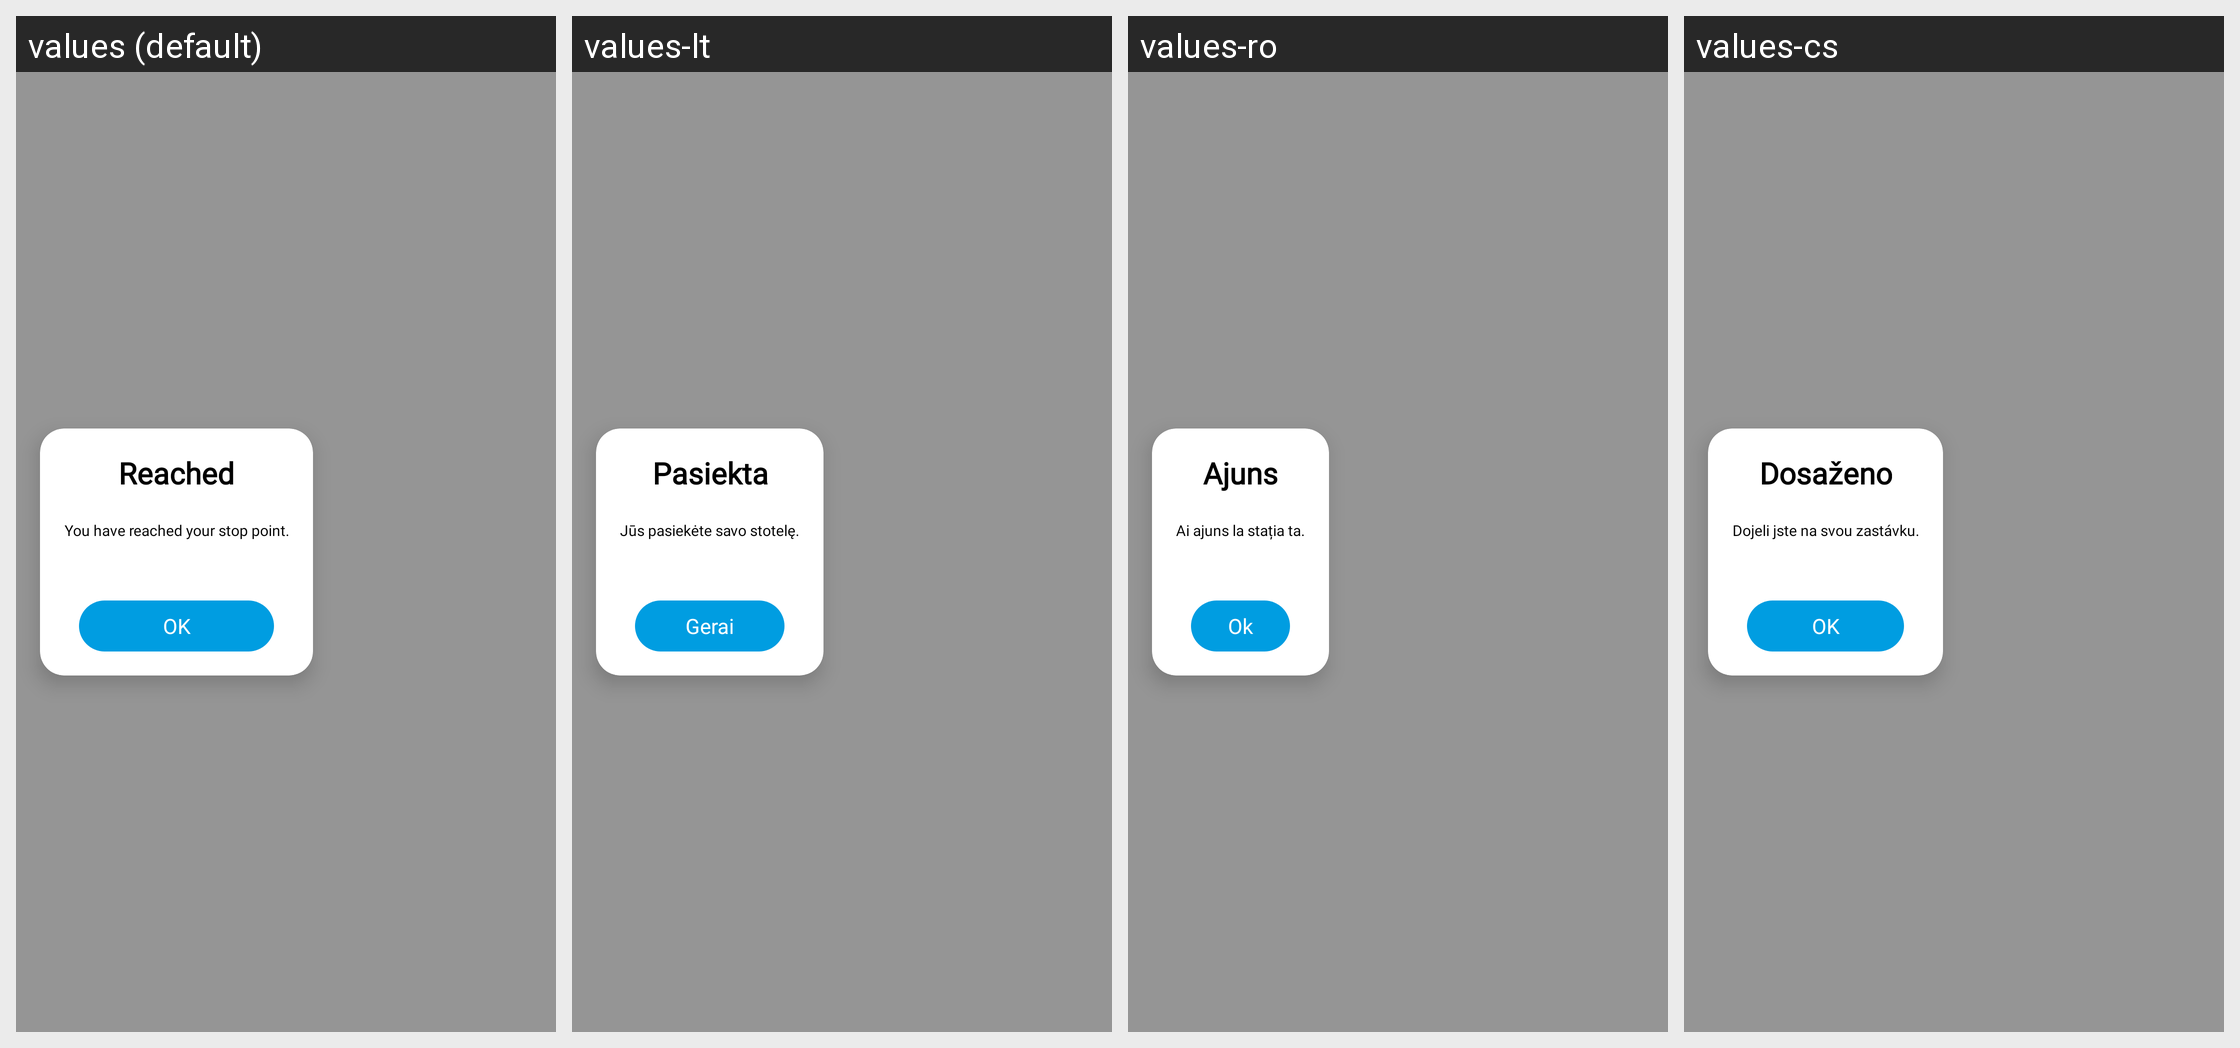

Locale-by-locale string values for the Android screen shown in this grid:
Android screen res/layout/dialog_off_route.xml rendered under 4 locales, left to right: values (default), values-lt, values-ro, values-cs. Device: Nexus 5 (rendered at 1080×1920; each locale shown at half size, 540×960, under a caption strip naming it); theme AppTheme.
Other locales in the repository, not shown: values-bg, values-de, values-es, values-fr, values-hr, values-hu, values-it, values-pl, values-ru, values-sk, values-sl, values-uk.
Strings drawn on this screen, with the default value and each locale's value (text and hints the layout hard-codes, and strings that could not be matched under every locale, appear in the picture but are not listed):

reached
  values: Reached
  values-lt: Pasiekta
  values-ro: Ajuns
  values-cs: Dosaženo

dialog_message
  values: You have reached your stop point.
  values-lt: Jūs pasiekėte savo stotelę.
  values-ro: Ai ajuns la stația ta.
  values-cs: Dojeli jste na svou zastávku.

ok
  values: OK
  values-lt: Gerai
  values-ro: Ok
  values-cs: OK
